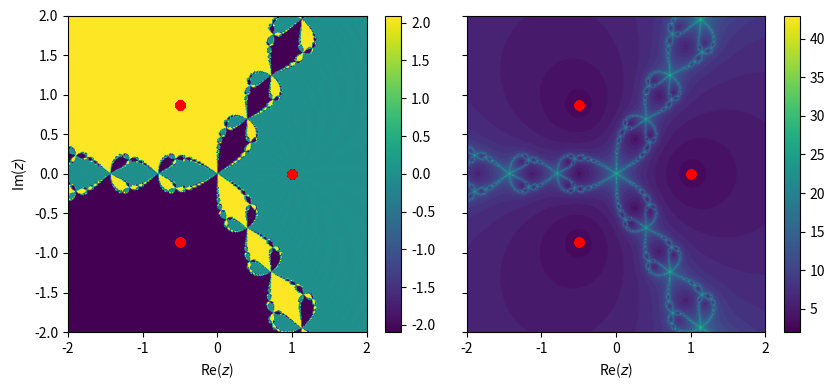

Python code for this plot:
""" [redacted]

Este script grafica el fractal de Newton para polinomios de la forma z**N==1, el cual tiene N soluciones complejas de modulo unitario si N es entero. 

El fractal se construye resolviendo z**n==1 usando el metodo de
Newton-Raphson:

  z[i+1] = z[i] - f(z[i]) / f'(z[i])

En este caso, f(z)=z**n-1, por lo que el metodo se reduce a:
  
  z[i+1] = z[i] * (1-1/N) + z[i]**(1-N) / N

Dependiendo de la semilla inicial z[0], el metodo convergera solo a una de las N soluciones. Asi, el objetivo es estudiar como converge el metodo dependiendo de z[0] en el plano complejo. 
"""

import numpy as np
import matplotlib.pyplot as plt
from matplotlib.colors import LogNorm

def newton(semilla, N=3, maxerr=1e-3):
    z   = semilla
    err = maxerr+1
    it = 0
    while np.abs(err)>maxerr:
        err = (z-z**(1-N)) / N
        z = z - err
        it = it + 1

    return z, it
    

xmin, xmax = -2, 2
ymin, ymax = -2, 2

Nx, Ny = 512, 512

sol = np.array([[ newton(semilla=complex(xi,yi), N=3)
                  for yi in np.linspace(ymin, ymax, Ny)]
                for xi in np.linspace(xmin, xmax, Nx)])

z = sol[:,:,0]
it = sol[:,:,1].real


fig, ax = plt.subplots(1,2, figsize=(8.6,4), sharey=True)

ang = ax[0].imshow(np.angle(z).T, extent=(xmin, xmax, ymin, ymax),
                   origin="lower", aspect="auto", cmap="viridis")

niter = ax[1].imshow(it.T, extent=(xmin, xmax, ymin, ymax),
                     origin="lower", aspect="auto", cmap="viridis" )


ax[0].set_ylabel(r"Im($z$)")

plt.colorbar(ang, ax=ax[0])
plt.colorbar(niter, ax=ax[1])

for a in ax:
    a.scatter(z.real, z.imag, color="red")
    a.set_ylim(ymin, ymax)
    a.set_xlim(xmin, xmax)
    a.set_xlabel(r"Re($z$)")

plt.tight_layout()
plt.show()
